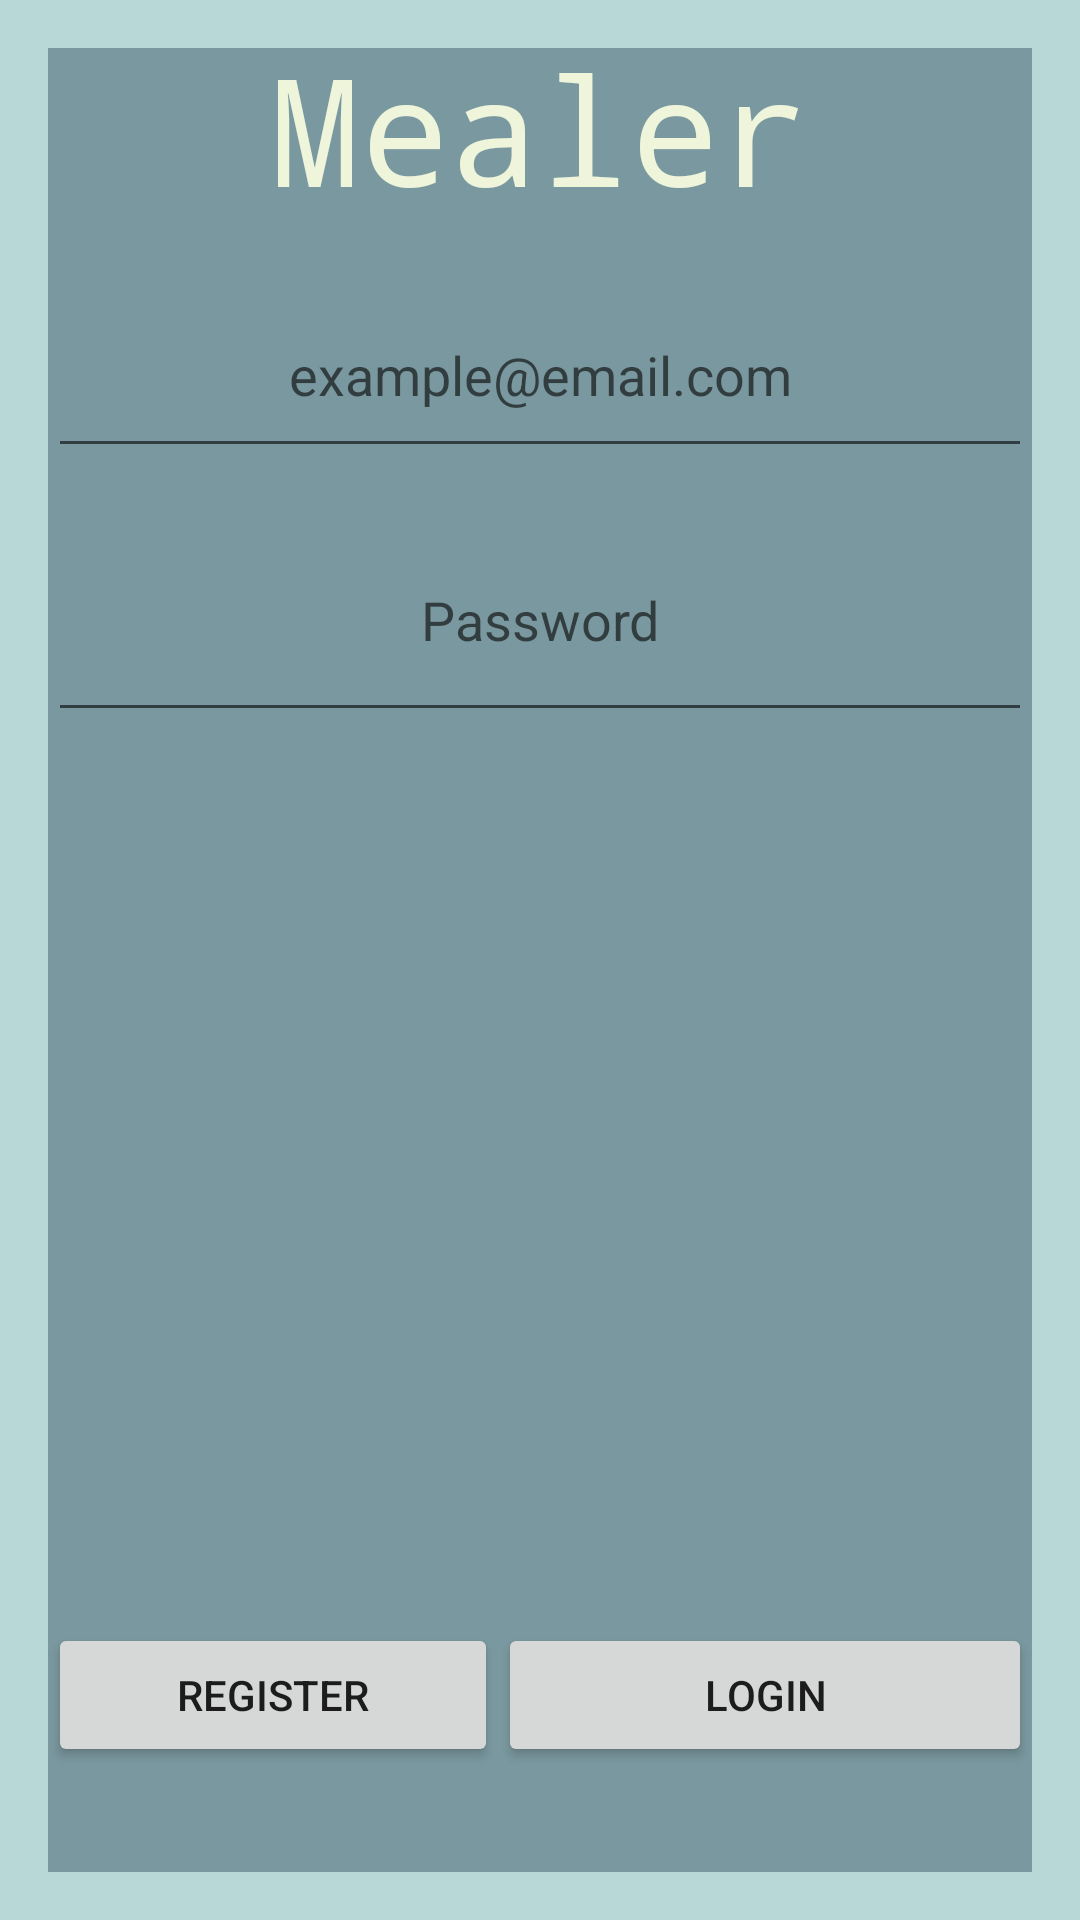

Here is an Android app screen rendered from its layout file. Give the layout XML and the strings, colors and styles it references.
<!-- AndroidManifest.xml: application theme Theme.Group7MealerApp -->
<!-- res/layout/activity_login.xml -->
<?xml version="1.0" encoding="utf-8"?>
<androidx.constraintlayout.widget.ConstraintLayout xmlns:android="http://schemas.android.com/apk/res/android"
    xmlns:app="http://schemas.android.com/apk/res-auto"
    xmlns:tools="http://schemas.android.com/tools"
    android:layout_width="match_parent"
    android:layout_height="match_parent"
    android:background="#B8D8D8"
    tools:context=".Login">

    <LinearLayout
        android:layout_width="match_parent"
        android:layout_height="match_parent"
        android:layout_marginStart="16dp"
        android:layout_marginTop="16dp"
        android:layout_marginEnd="16dp"
        android:layout_marginBottom="16dp"
        android:background="#7A989F"
        android:gravity="center"
        android:orientation="vertical"
        app:layout_constraintBottom_toBottomOf="parent"
        app:layout_constraintEnd_toEndOf="parent"
        app:layout_constraintStart_toStartOf="parent"
        app:layout_constraintTop_toTopOf="parent">

        <LinearLayout
            android:layout_width="match_parent"
            android:layout_height="600dp"
            android:layout_weight="1"
            android:orientation="horizontal">

            <TextView
                android:id="@+id/textView"
                android:layout_width="wrap_content"
                android:layout_height="wrap_content"
                android:layout_weight="1"
                android:fontFamily="monospace"
                android:gravity="center"
                android:includeFontPadding="false"
                android:text="Mealer"
                android:textColor="#EEF5DB"
                android:textSize="50sp" />
        </LinearLayout>

        <LinearLayout
            android:layout_width="match_parent"
            android:layout_height="600dp"
            android:layout_weight="1"
            android:orientation="horizontal">

            <EditText
                android:id="@+id/loginEmail"
                android:layout_width="wrap_content"
                android:layout_height="65dp"
                android:layout_weight="1"
                android:ems="10"
                android:gravity="center"
                android:hint="example@email.com"
                android:inputType="textEmailAddress" />

        </LinearLayout>

        <LinearLayout
            android:layout_width="match_parent"
            android:layout_height="900dp"
            android:layout_weight="1"
            android:orientation="horizontal">

            <EditText
                android:id="@+id/loginPassword"
                android:layout_width="wrap_content"
                android:layout_height="78dp"
                android:layout_weight="1"
                android:ems="10"
                android:gravity="center"
                android:hint="Password"
                android:inputType="textPassword" />
        </LinearLayout>

        <LinearLayout
            android:layout_width="match_parent"
            android:layout_height="match_parent"
            android:layout_weight="1"
            android:orientation="horizontal">

            <Button
                android:id="@+id/btnRegister"
                android:layout_width="match_parent"
                android:layout_height="wrap_content"
                android:layout_weight="1"
                android:onClick="btnRegisterClick"
                android:text="Register" />

            <Button
                android:id="@+id/btnLogin"
                android:layout_width="356dp"
                android:layout_height="wrap_content"
                android:layout_weight="1"
                android:text="Login"
                app:rippleColor="#E40505" />
        </LinearLayout>

    </LinearLayout>
</androidx.constraintlayout.widget.ConstraintLayout>
<!-- resources referenced by this layout -->
<resources>
  <style name="Theme.Group7MealerApp" parent="Theme.MaterialComponents.DayNight.DarkActionBar">
          
          <item name="colorPrimary">@color/purple_500</item>
          <item name="colorPrimaryVariant">@color/purple_700</item>
          <item name="colorOnPrimary">@color/white</item>
          
          <item name="colorSecondary">@color/teal_200</item>
          <item name="colorSecondaryVariant">@color/teal_700</item>
          <item name="colorOnSecondary">@color/black</item>
          
          <item name="android:statusBarColor">?attr/colorPrimaryVariant</item>
          
      </style>
  <!-- not gathered from this repository: default colours our renderer supplied (Android Studio template values) -->
  <color name="purple_500">#FF6200EE</color>
  <color name="purple_700">#FF3700B3</color>
  <color name="teal_200">#FF03DAC5</color>
  <color name="teal_700">#FF018786</color>
  <color name="black">#FF000000</color>
  <color name="white">#FFFFFFFF</color>
</resources>
